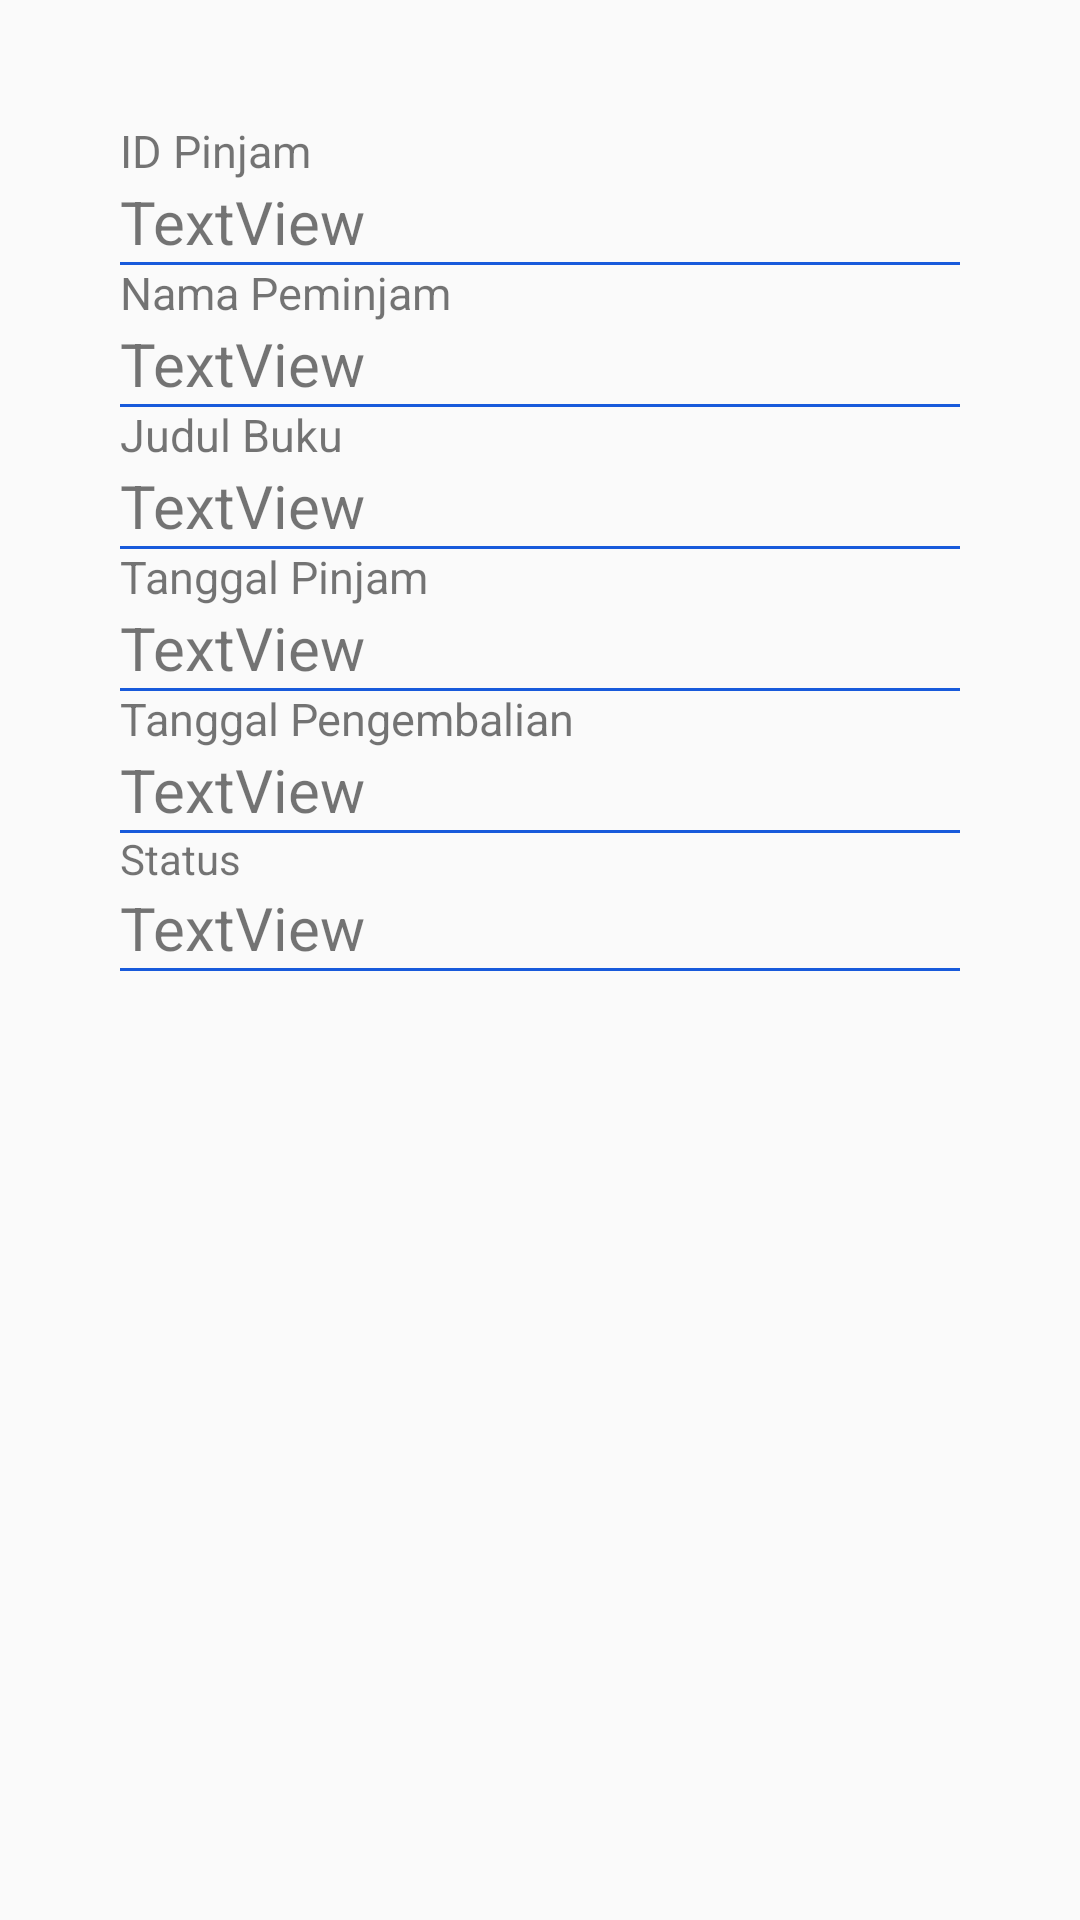

Write the Android layout XML for this screen, with the resource values it uses.
<!-- AndroidManifest.xml: application theme Theme.SistemInformasiPerpustakaan -->
<!-- res/layout/activity_detail_pinjaman.xml -->
<?xml version="1.0" encoding="utf-8"?>
<RelativeLayout
    xmlns:android="http://schemas.android.com/apk/res/android"
    xmlns:app="http://schemas.android.com/apk/res-auto"
    xmlns:tools="http://schemas.android.com/tools"
    android:layout_width="match_parent"
    android:padding="40dp"
    android:layout_height="match_parent"
    tools:context=".ActivityDetailPinjaman">

    <TextView
        android:id="@+id/textView1"
        android:layout_width="wrap_content"
        android:layout_height="wrap_content"
        android:layout_alignParentTop="true"
        android:layout_alignParentLeft="true"
        android:textSize="15dp"
        android:text="ID Pinjam"/>

    <TextView
        android:id="@+id/etPinjaman1"
        android:layout_width="match_parent"
        android:layout_height="wrap_content"
        android:layout_below="@+id/textView1"
        android:textSize="20dp"
        android:text="TextView"
        />

    <View
        android:id="@+id/view1"
        android:layout_width="match_parent"
        android:layout_height="1dp"
        android:background="#185ADB"
        android:layout_below="@+id/etPinjaman1"/>

    <TextView
        android:id="@+id/textView2"
        android:layout_width="match_parent"
        android:layout_height="wrap_content"
        android:layout_alignLeft="@+id/editText1"
        android:layout_below="@+id/etPinjaman1"
        android:textSize="15dp"
        android:text="Nama Peminjam"/>

    <TextView
        android:id="@+id/etPinjaman2"
        android:layout_width="match_parent"
        android:layout_height="wrap_content"
        android:layout_below="@+id/textView2"
        android:text="TextView"
        android:textSize="20dp"
        android:inputType="text"
        />
    <View
        android:id="@+id/view2"
        android:layout_width="match_parent"
        android:layout_height="1dp"
        android:background="#185ADB"
        android:layout_below="@+id/etPinjaman2"/>

    <TextView
        android:id="@+id/textView3"
        android:layout_width="match_parent"
        android:layout_height="wrap_content"
        android:layout_alignLeft="@+id/etPinjaman2"
        android:layout_below="@+id/etPinjaman2"
        android:textSize="15dp"
        android:text="Judul Buku"/>

    <TextView
        android:id="@+id/etPinjaman3"
        android:layout_width="match_parent"
        android:layout_height="wrap_content"
        android:layout_below="@+id/textView3"
        android:text="TextView"
        android:textSize="20dp"
        />
    <View
    android:id="@+id/view3"
    android:layout_width="match_parent"
    android:layout_height="1dp"
    android:background="#185ADB"
    android:layout_below="@+id/etPinjaman3"/>

    <TextView
        android:id="@+id/txtViewPinjaman4"
        android:layout_width="match_parent"
        android:layout_height="wrap_content"
        android:layout_alignLeft="@+id/etPinjaman3"
        android:layout_below="@+id/etPinjaman3"
        android:textSize="15dp"
        android:text="Tanggal Pinjam"/>

    <TextView
        android:id="@+id/etPinjaman4"
        android:layout_width="200dp"
        android:layout_height="wrap_content"
        android:layout_below="@+id/txtViewPinjaman4"
        android:textSize="20dp"
        android:text="TextView"
        />
    <View
        android:id="@+id/view4"
        android:layout_width="match_parent"
        android:layout_height="1dp"
        android:background="#185ADB"
        android:layout_below="@+id/etPinjaman4"/>

    <TextView
        android:id="@+id/txtViewPinjaman5"
        android:layout_width="match_parent"
        android:layout_height="wrap_content"
        android:layout_alignLeft="@+id/editText4"
        android:layout_below="@+id/etPinjaman4"
        android:textSize="15dp"
        android:text="Tanggal Pengembalian"/>

    <TextView
        android:id="@+id/etPinjaman5"
        android:layout_width="200dp"
        android:layout_height="wrap_content"
        android:layout_below="@+id/txtViewPinjaman5"
        android:text="TextView"
        android:textSize="20dp"
        />
    <View
        android:id="@+id/view5"
        android:layout_width="match_parent"
        android:layout_height="1dp"
        android:background="#185ADB"
        android:layout_below="@+id/etPinjaman5"/>

    <TextView
        android:id="@+id/textView6"
        android:layout_width="match_parent"
        android:layout_height="wrap_content"
        android:layout_alignLeft="@+id/etPinjaman5"
        android:layout_below="@+id/etPinjaman5"
        android:text="Status"/>

    <TextView
        android:id="@+id/etPinjaman6"
        android:layout_width="200dp"
        android:layout_height="wrap_content"
        android:layout_below="@+id/textView6"
        android:text="TextView"
        android:textSize="20dp"
        />

    <View
        android:id="@+id/view6"
        android:layout_width="match_parent"
        android:layout_height="1dp"
        android:background="#185ADB"
        android:layout_below="@+id/etPinjaman6"/>

</RelativeLayout>
<!-- resources referenced by this layout -->
<resources>
  <style name="Theme.SistemInformasiPerpustakaan" parent="Theme.AppCompat.Light.DarkActionBar">
          
          <item name="colorPrimary">@color/purple_500</item>
          <item name="colorPrimaryVariant">@color/purple_700</item>
          <item name="colorOnPrimary">@color/white</item>
          
          <item name="colorSecondary">@color/teal_200</item>
          <item name="colorSecondaryVariant">@color/teal_700</item>
          <item name="colorOnSecondary">@color/black</item>
          
          <item name="android:statusBarColor" tools:targetApi="l">?attr/colorPrimaryVariant</item>
          
      </style>
  <!-- not gathered from this repository: default colours our renderer supplied (Android Studio template values) -->
  <color name="purple_500">#FF6200EE</color>
  <color name="purple_700">#FF3700B3</color>
  <color name="teal_200">#FF03DAC5</color>
  <color name="teal_700">#FF018786</color>
  <color name="black">#FF000000</color>
  <color name="white">#FFFFFFFF</color>
</resources>
